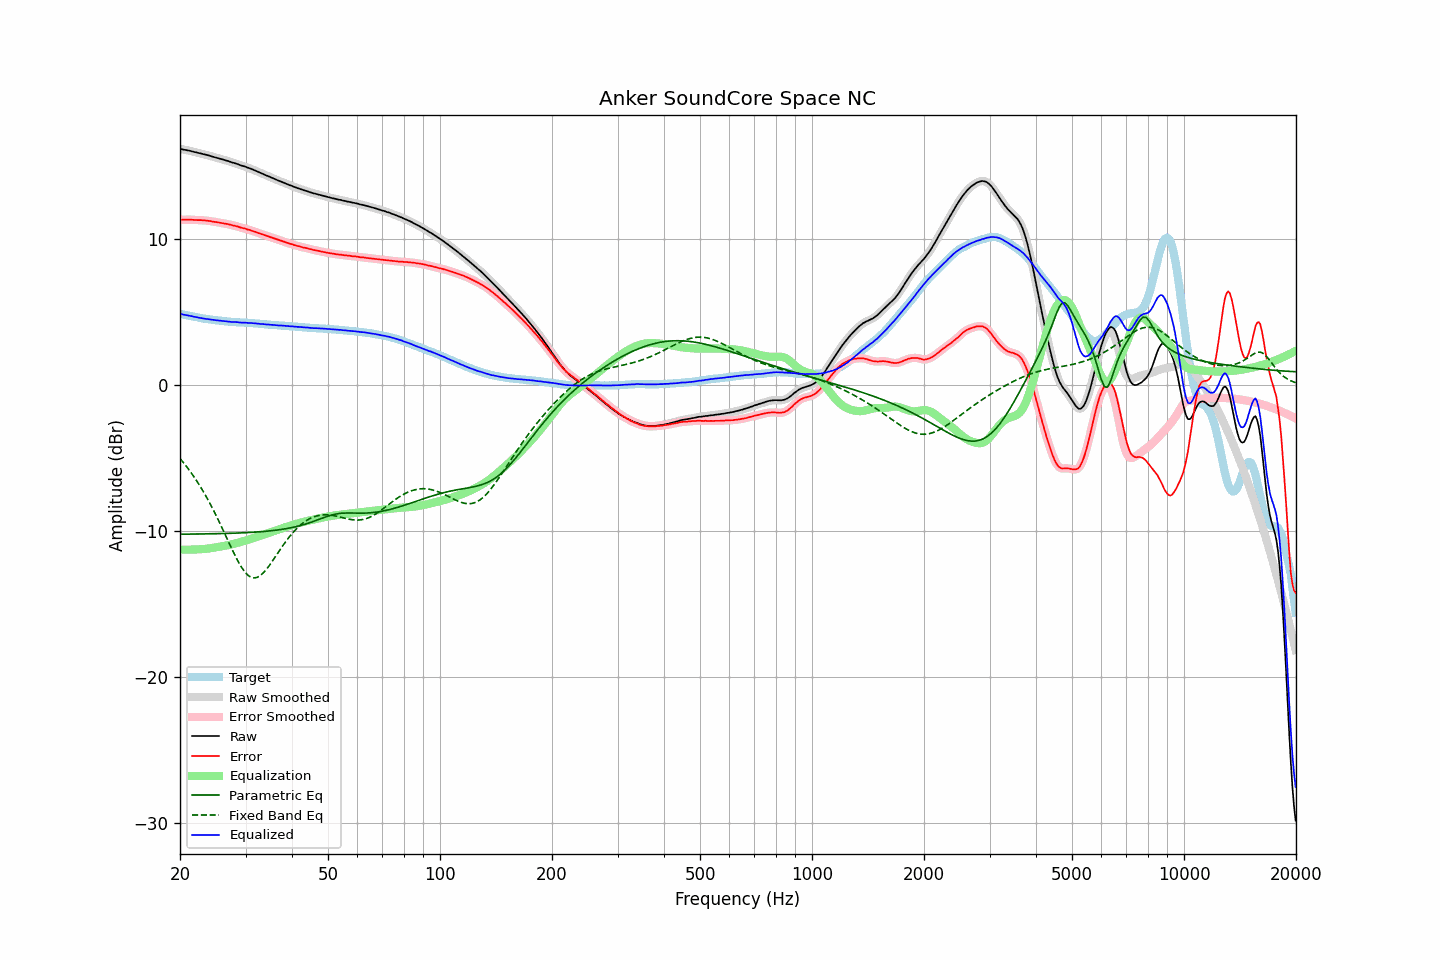

The file beside this chart, header and first rows:
frequency, raw, error, smoothed, error_smoothed, equalization, parametric_eq, fixed_band_eq, equalized_raw, equalized_smoothed, target
20.00, 16.16, 11.30, 16.16, 11.30, -11.30, -10.24, -5.06, 4.86, 4.86, 4.86
20.20, 16.14, 11.30, 16.14, 11.30, -11.30, -10.24, -5.19, 4.84, 4.83, 4.84
20.40, 16.11, 11.30, 16.11, 11.30, -11.31, -10.24, -5.32, 4.81, 4.81, 4.81
20.61, 16.09, 11.30, 16.09, 11.30, -11.31, -10.24, -5.46, 4.79, 4.79, 4.79
20.81, 16.07, 11.30, 16.07, 11.31, -11.31, -10.24, -5.60, 4.77, 4.77, 4.77
21.02, 16.05, 11.31, 16.05, 11.31, -11.30, -10.24, -5.74, 4.75, 4.75, 4.74
21.23, 16.03, 11.31, 16.03, 11.31, -11.30, -10.24, -5.89, 4.73, 4.73, 4.72
21.44, 16.00, 11.30, 16.00, 11.30, -11.30, -10.24, -6.04, 4.70, 4.70, 4.70
21.66, 15.97, 11.29, 15.97, 11.30, -11.30, -10.24, -6.20, 4.67, 4.68, 4.68
21.87, 15.94, 11.28, 15.94, 11.29, -11.29, -10.23, -6.36, 4.65, 4.65, 4.66
22.09, 15.92, 11.29, 15.92, 11.28, -11.29, -10.23, -6.52, 4.63, 4.63, 4.64
22.31, 15.89, 11.28, 15.89, 11.28, -11.28, -10.23, -6.69, 4.61, 4.61, 4.61
22.54, 15.86, 11.28, 15.86, 11.28, -11.28, -10.23, -6.87, 4.58, 4.59, 4.59
22.76, 15.84, 11.28, 15.84, 11.27, -11.27, -10.23, -7.05, 4.57, 4.57, 4.56
22.99, 15.81, 11.27, 15.81, 11.27, -11.26, -10.23, -7.23, 4.55, 4.55, 4.54
23.22, 15.78, 11.26, 15.79, 11.26, -11.26, -10.23, -7.42, 4.52, 4.53, 4.52
23.45, 15.76, 11.25, 15.76, 11.25, -11.25, -10.22, -7.61, 4.51, 4.51, 4.51
23.69, 15.73, 11.24, 15.73, 11.24, -11.23, -10.22, -7.81, 4.50, 4.50, 4.49
23.92, 15.70, 11.22, 15.70, 11.22, -11.22, -10.22, -8.01, 4.48, 4.48, 4.48
24.16, 15.67, 11.21, 15.67, 11.20, -11.20, -10.22, -8.21, 4.47, 4.46, 4.46
24.40, 15.63, 11.18, 15.63, 11.18, -11.19, -10.22, -8.42, 4.44, 4.45, 4.45
24.65, 15.60, 11.16, 15.60, 11.17, -11.17, -10.21, -8.64, 4.43, 4.43, 4.44
24.89, 15.57, 11.15, 15.57, 11.15, -11.15, -10.21, -8.86, 4.42, 4.42, 4.42
25.14, 15.54, 11.13, 15.54, 11.13, -11.13, -10.21, -9.08, 4.41, 4.41, 4.41
25.39, 15.51, 11.11, 15.51, 11.11, -11.11, -10.21, -9.31, 4.40, 4.40, 4.40
25.65, 15.48, 11.09, 15.48, 11.09, -11.09, -10.20, -9.54, 4.39, 4.39, 4.39
25.91, 15.45, 11.07, 15.45, 11.07, -11.08, -10.20, -9.77, 4.38, 4.37, 4.38
26.16, 15.42, 11.05, 15.42, 11.05, -11.06, -10.20, -10.01, 4.36, 4.36, 4.37
26.43, 15.38, 11.04, 15.39, 11.04, -11.04, -10.19, -10.25, 4.35, 4.35, 4.35
26.69, 15.35, 11.02, 15.35, 11.02, -11.01, -10.19, -10.48, 4.34, 4.34, 4.33
26.96, 15.32, 11.00, 15.32, 10.99, -10.99, -10.19, -10.72, 4.33, 4.33, 4.32
27.23, 15.28, 10.97, 15.28, 10.97, -10.97, -10.18, -10.96, 4.31, 4.31, 4.31
27.50, 15.24, 10.94, 15.25, 10.94, -10.94, -10.18, -11.19, 4.30, 4.30, 4.30
27.77, 15.21, 10.91, 15.21, 10.91, -10.91, -10.18, -11.42, 4.30, 4.29, 4.30
28.05, 15.18, 10.89, 15.18, 10.89, -10.89, -10.17, -11.65, 4.29, 4.29, 4.29
28.33, 15.14, 10.86, 15.14, 10.86, -10.86, -10.17, -11.87, 4.28, 4.29, 4.28
28.62, 15.11, 10.83, 15.10, 10.83, -10.83, -10.16, -12.08, 4.28, 4.28, 4.28
28.90, 15.06, 10.79, 15.06, 10.79, -10.80, -10.16, -12.27, 4.26, 4.27, 4.27
29.19, 15.02, 10.75, 15.03, 10.76, -10.77, -10.16, -12.46, 4.25, 4.26, 4.27
29.48, 14.99, 10.74, 14.99, 10.73, -10.74, -10.15, -12.63, 4.26, 4.26, 4.26
29.78, 14.96, 10.71, 14.96, 10.70, -10.70, -10.15, -12.78, 4.26, 4.25, 4.25
30.08, 14.92, 10.68, 14.92, 10.67, -10.67, -10.14, -12.91, 4.25, 4.25, 4.24
30.38, 14.87, 10.63, 14.88, 10.64, -10.64, -10.13, -13.03, 4.23, 4.24, 4.24
30.68, 14.84, 10.61, 14.84, 10.61, -10.61, -10.13, -13.11, 4.23, 4.23, 4.23
30.99, 14.80, 10.58, 14.80, 10.57, -10.57, -10.12, -13.18, 4.23, 4.22, 4.22
31.30, 14.75, 10.53, 14.76, 10.54, -10.54, -10.11, -13.21, 4.21, 4.22, 4.22
31.61, 14.71, 10.50, 14.71, 10.50, -10.50, -10.11, -13.24, 4.21, 4.21, 4.21
31.93, 14.66, 10.47, 14.66, 10.46, -10.46, -10.10, -13.22, 4.20, 4.20, 4.19
32.24, 14.61, 10.42, 14.61, 10.42, -10.42, -10.09, -13.20, 4.19, 4.19, 4.19
32.57, 14.56, 10.38, 14.56, 10.38, -10.39, -10.08, -13.14, 4.18, 4.18, 4.18
32.89, 14.51, 10.34, 14.51, 10.34, -10.35, -10.08, -13.07, 4.16, 4.17, 4.17
33.22, 14.47, 10.31, 14.47, 10.31, -10.31, -10.07, -12.98, 4.16, 4.16, 4.16
33.55, 14.42, 10.27, 14.42, 10.27, -10.27, -10.06, -12.87, 4.15, 4.15, 4.15
33.89, 14.37, 10.24, 14.37, 10.24, -10.23, -10.05, -12.75, 4.14, 4.14, 4.13
34.23, 14.32, 10.20, 14.32, 10.20, -10.20, -10.04, -12.62, 4.12, 4.13, 4.12
34.57, 14.28, 10.16, 14.28, 10.16, -10.16, -10.03, -12.47, 4.12, 4.12, 4.12
34.92, 14.23, 10.12, 14.23, 10.12, -10.12, -10.02, -12.32, 4.11, 4.11, 4.11
35.27, 14.18, 10.08, 14.19, 10.09, -10.08, -10.00, -12.16, 4.10, 4.10, 4.10
35.62, 14.14, 10.05, 14.14, 10.05, -10.04, -9.99, -12.00, 4.10, 4.09, 4.09
35.97, 14.09, 10.01, 14.09, 10.00, -10.01, -9.98, -11.84, 4.08, 4.08, 4.08
... 635 more rows
